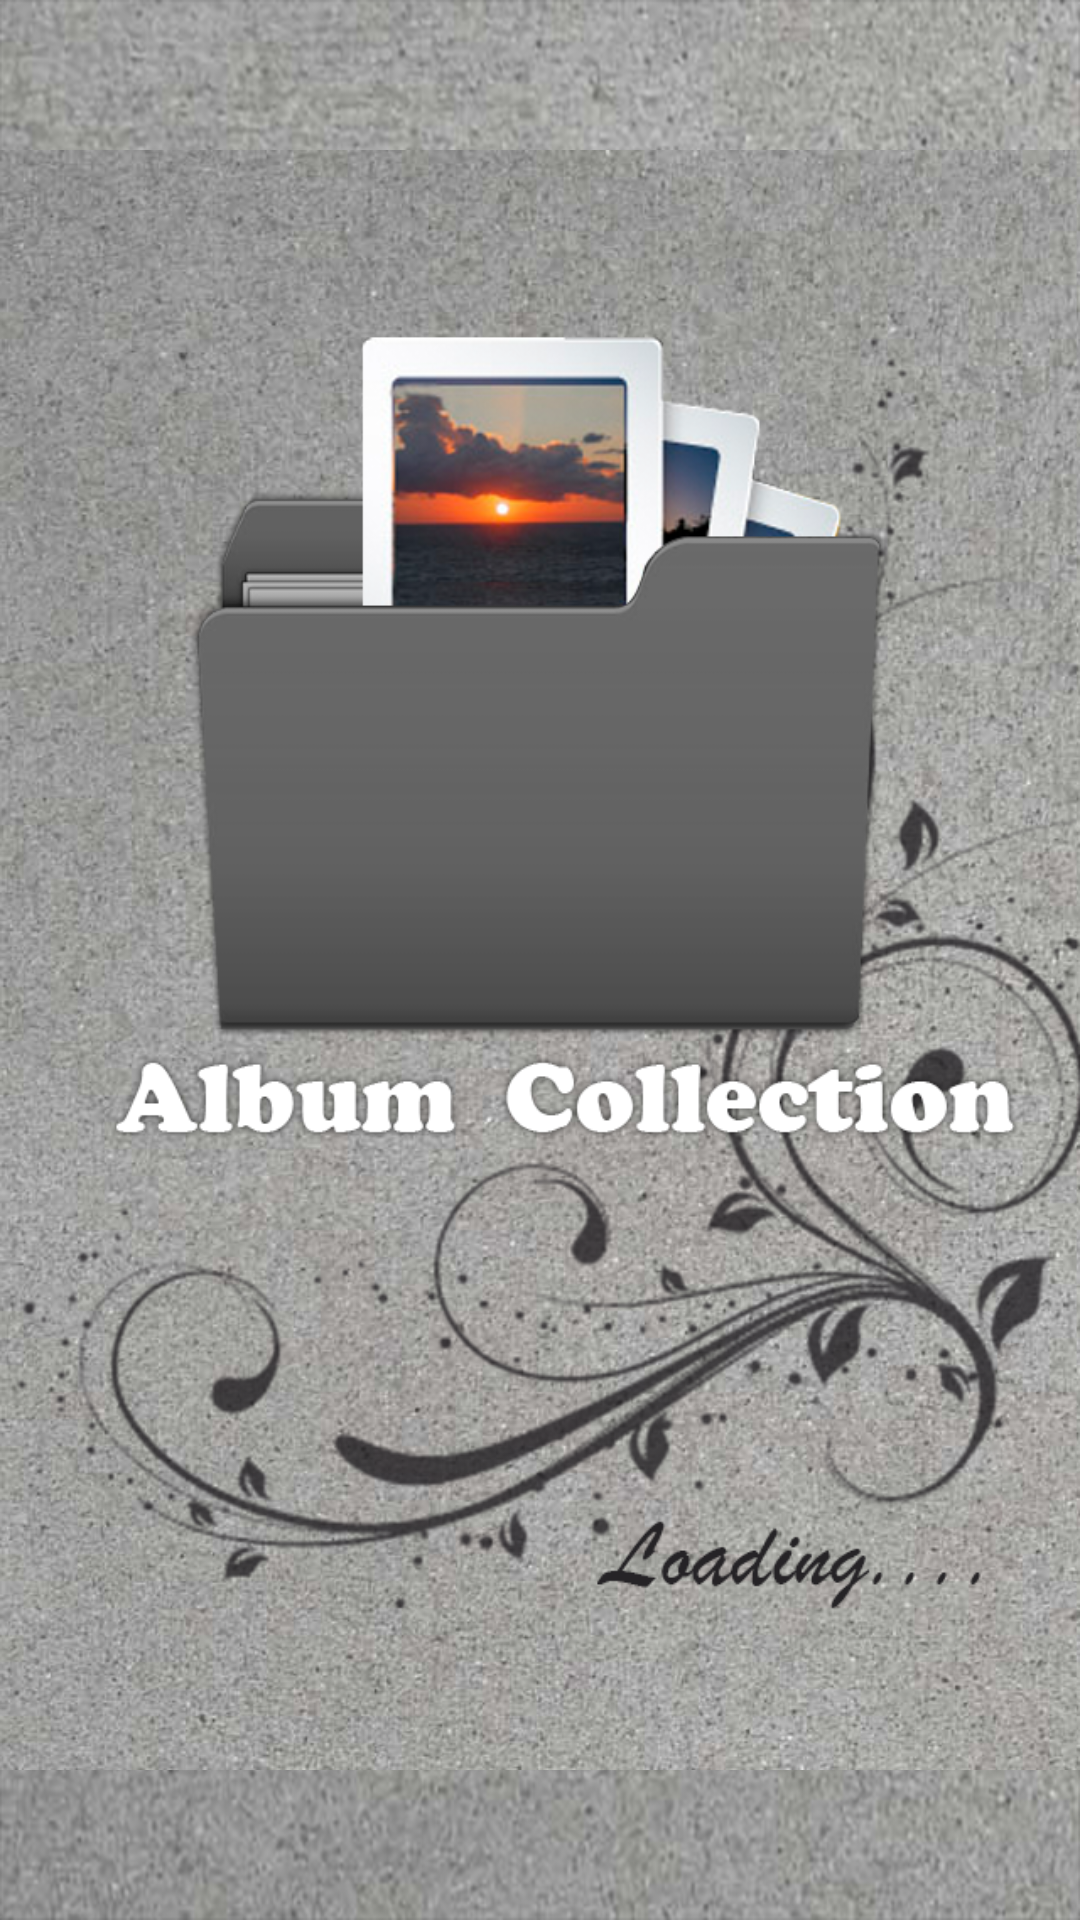

Reconstruct the res/layout file that produces this screen, plus the resources it refers to.
<!-- AndroidManifest.xml: application theme android:Theme.NoTitleBar -->
<!-- res/layout/splash.xml -->
<?xml version="1.0" encoding="utf-8"?>
<LinearLayout xmlns:android="http://schemas.android.com/apk/res/android"
    android:layout_width="fill_parent"
    android:layout_height="fill_parent"
    android:background="@drawable/bg" 
    android:orientation="vertical" >

    <ImageView
        android:id="@+id/imageView1"
        android:layout_width="fill_parent"
        android:layout_height="fill_parent"
        android:src="@drawable/loading_page" />

</LinearLayout>
<!-- resources referenced by this layout -->
<resources>
  <!-- drawable bg: png bitmap (drawable-hdpi, 524610 bytes) -->
  <!-- drawable loading_page: png bitmap (drawable-hdpi, 535848 bytes) -->
</resources>
